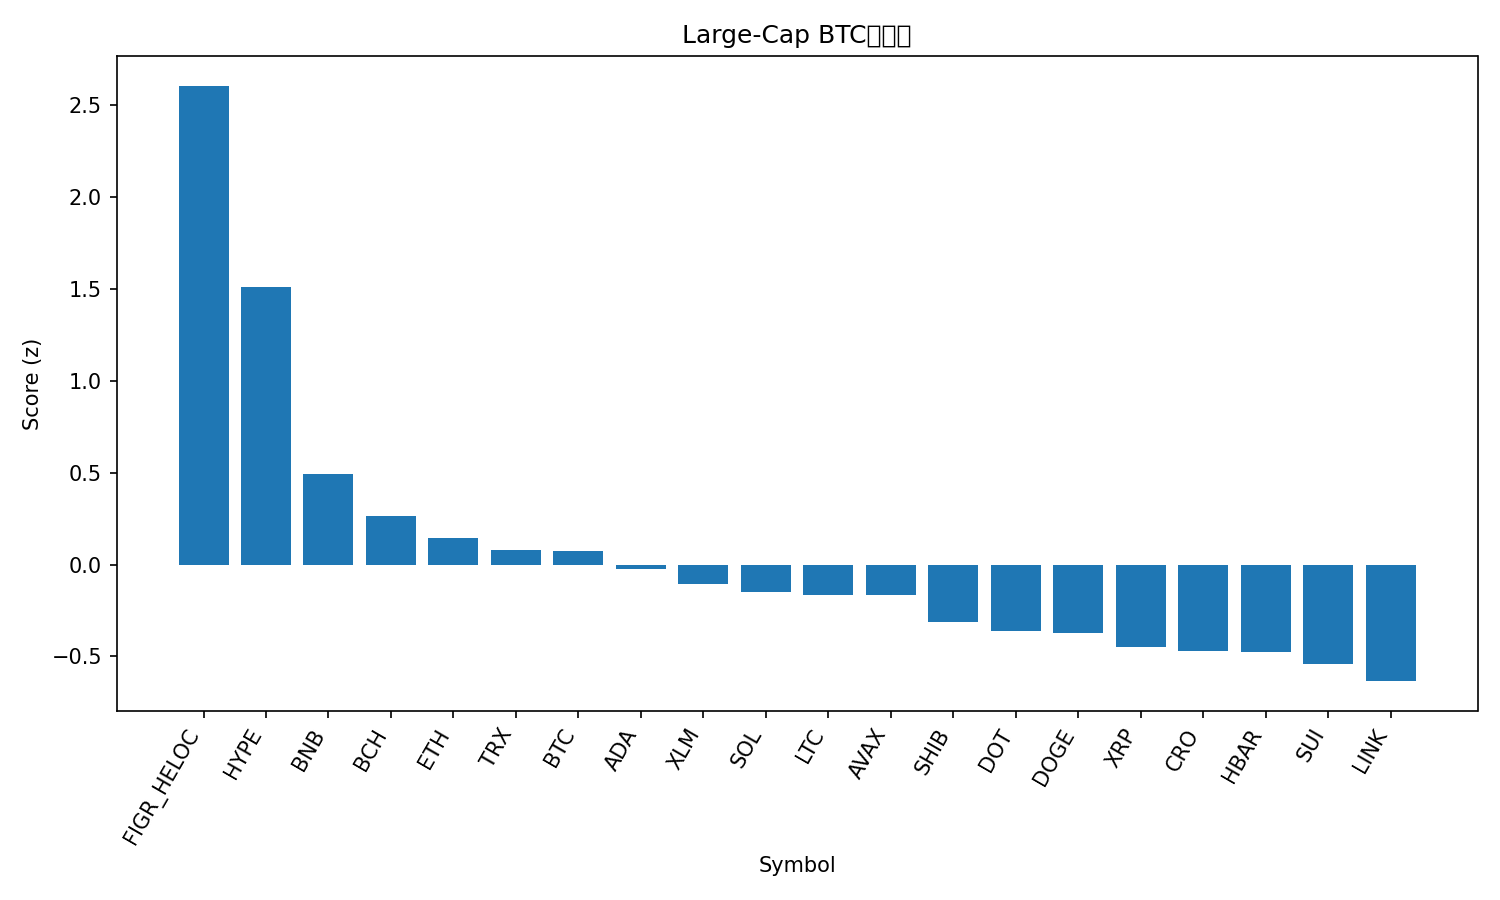

Data behind this chart, as committed beside it:
rank, name, symbol, price_btc, price_usd, pct_1h_btc, pct_24h_btc, pct_7d_btc, market_cap_rank, market_cap_usd, volume_usd, score
1, Figure Heloc, FIGR_HELOC, 8.83e-06, 1.02, 2.485, 3.56, 1.163, 19, 12742894917, 52023167, 2.603
2, Hyperliquid, HYPE, 0.000484, 55.88, 0.2991, 4.775, 0.2584, 15, 15118875236, 533562621, 1.51
3, BNB, BNB, 0.008259, 953.5, 0.03184, 0.9155, 5.205, 5, 132673709558, 1975137489, 0.4915
4, Bitcoin Cash, BCH, 0.005183, 598.4, -0.07849, 0.8793, 1.379, 23, 11923145845, 495265924, 0.2617
5, Ethereum, ETH, 0.03891, 4492, -0.425, 0.9602, 2.126, 2, 541927409895, 38574913477, 0.1446
6, TRON, TRX, 2.94e-06, 0.3399, -0.07009, 0.5256, -1.082, 11, 32211710373, 799758931, 0.07725
7, Bitcoin, BTC, 1.0, 115445, 0.0, 0.0, 0.0, 1, 2302814028339, 51651031331, 0.07594
8, Cardano, ADA, 7.61e-06, 0.8786, -0.5634, 1.353, -1.471, 10, 32111244687, 1918010862, -0.02523
9, Stellar, XLM, 3.35e-06, 0.3863, -0.8587, 1.552, -0.01738, 21, 12310731544, 248501315, -0.1058
10, Solana, SOL, 0.002052, 236.9, -0.8373, 0.584, 4.86, 6, 128733971530, 9660806599, -0.1483
11, Litecoin, LTC, 0.0009893, 114.2, -0.3874, 0.5572, -2.408, 27, 8729624421, 545332825, -0.1671
12, Avalanche, AVAX, 0.0002585, 29.85, -0.6678, 0.4602, 2.862, 20, 12606444956, 909324702, -0.1676
13, Shiba Inu, SHIB, 1.13231e-10, 1.307e-05, -0.6621, 0.4079, -0.6044, 31, 7701137114, 225758281, -0.3129
14, Polkadot, DOT, 3.673e-05, 4.24, -0.8526, 0.565, 0.1605, 34, 6453122880, 289221385, -0.3618
15, Dogecoin, DOGE, 2.32e-06, 0.2681, -1.592, 0.9368, 9.211, 8, 40528897107, 4236782198, -0.3743
16, XRP, XRP, 2.607e-05, 3.01, -0.6785, -0.07418, -0.7028, 3, 179873774611, 5432255368, -0.4475
17, Cronos, CRO, 2e-06, 0.2315, -0.4996, 1.071, -12.01, 28, 8058711470, 46004201, -0.4702
18, Hedera, HBAR, 2.04e-06, 0.2359, -0.8817, 0.1632, 0.5381, 25, 10005596981, 298409261, -0.4742
19, Sui, SUI, 3.147e-05, 3.63, -1.36, 1.042, 0.5051, 18, 12995023431, 1288993909, -0.5395
20, Chainlink, LINK, 0.0002018, 23.3, -0.8782, -0.1228, -1.701, 13, 15842846900, 1067765008, -0.634
21, Toncoin, TON, 2.666e-05, 3.08, -0.5652, -1.973, -3.249, 30, 7844026707, 177930282, -0.9964
